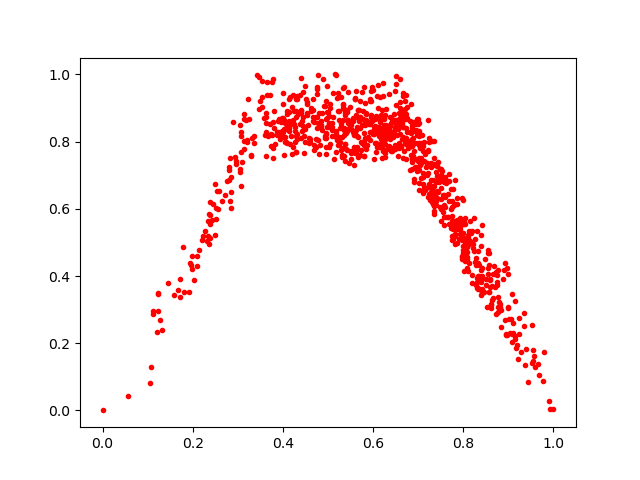

The file beside this chart, header and first rows:
0.58857363, 0.8118888
0.4266, 0.8426
0.8019, 0.5543
0.6139, 0.7852
0.7023, 0.7885
0.7405, 0.6258
0.5476, 0.8578
0.8099, 0.4158
0.767, 0.6825
0.5419, 0.8952
0.7936, 0.5724
0.2769, 0.6836
0.7429, 0.7395
0.636, 0.7858
0.2838, 0.649
0.3184, 0.8641
0.6115, 0.7933
0.475, 0.8739
0.8983, 0.3056
0.6124, 0.816
0.7216, 0.8629
0.5571, 0.819
0.5392, 0.7784
0.4732, 0.8742
0.5369, 0.8788
0.4036, 0.8566
0.4953, 0.9206
0.7052, 0.789
0.2653, 0.6235
0.6143, 0.858
0.6623, 0.875
0.6906, 0.6796
0.6331, 0.8451
0.5835, 0.7791
0.6084, 0.8274
0.5481, 0.9035
0.7059, 0.7969
0.6203, 0.8932
0.8739, 0.3723
0.45, 0.7998
0.49, 0.9852
0.8291, 0.4535
0.6275, 0.7933
0.5376, 0.794
0.7206, 0.7374
0.713, 0.7989
0.4032, 0.8143
0.4412, 0.99
0.4446, 0.9473
0.6722, 0.8824
0.8794, 0.3239
0.7496, 0.7189
0.7453, 0.6839
0.6944, 0.7251
0.9071, 0.2282
0.325, 0.8665
0.3996, 0.8297
0.958, 0.1277
0.6574, 0.8668
0.8988, 0.4071
0.3132, 0.8673
... 868 more rows
